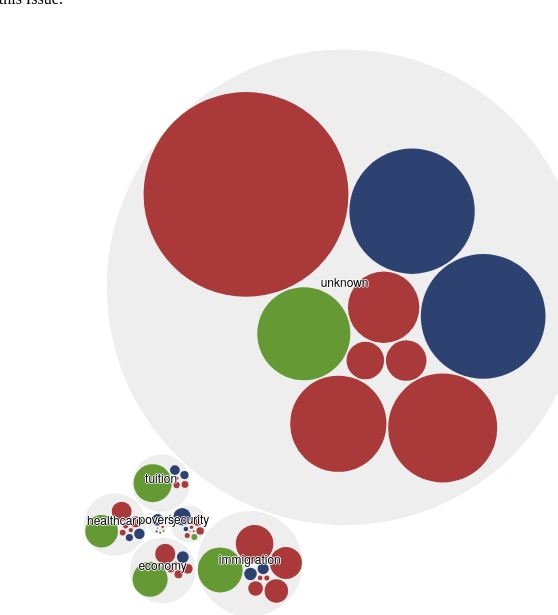
D3 v3 page, settled after 480 driven frames (8 s of simulated time); the page loaded 1 data file(s).


// ── frontend/js/candidate-issue.js
//http://codepen.io/superpikar/pen/xCeiu
function drawCandidateIssue(candidate, issue) {
  $('#overview').css('display', 'none');
  $('#candidate-issue').css('display', 'block');

  if (candidate == 'trump' && issue == 'immigration') {
    d3.select('#candidate-zoom').text('Donald Trump');
    d3.select('#issue-zoom').text('Immigration');

    d3.json('json/trump-immigration.json', function(error, data) {
      data.elements.forEach(function(element, index, array) {
        $('.list-group').append('<li class="list-group-item">' + element + "</li>");
      });
    });

    d3.json('json/trump-immigration-sentiment.json', function(error, data) {
      var percentagefromRight = (1 + Math.abs(data.mean)) / 2 * 100;
      d3.select('#mean').style('right', percentagefromRight + '%');
    });

    var margin = { top: 0, right: 30, bottom: 30, left: 40 };
    width = 450 - margin.left - margin.right;
    height = 500 - margin.top - margin.bottom;

    var x = d3.scale.ordinal().rangeRoundBands([0, width], 0.1);
    var y = d3.scale.linear().range([height, 0]);

    var svg = d3.select('#vis2')
    .attr('width', width + (2*margin.left) + margin.right)
    .attr('height', height + margin.top + margin.bottom);

    var xAxis = d3.svg.axis()
    .scale(x)
    .orient('bottom');

    var yAxis = d3.svg.axis()
    .scale(y)
    .orient('left');

    d3.json('json/location-d3-2.json', function(error, data) {

      x.domain(data.map(function(d) { return d.bin; }));
      y.domain([0, d3.max(data, function(d) { return d.size; }) + 1]);

      var bar = svg.selectAll('g')
      .data(data)
      .enter()
      .append('g')
      .attr("transform", function(d, i){
        return "translate("+x(d.bin)+", 0)";
      });

      bar.append("rect")
      .attr("y", function(d) {
        return y(d.size);
      })
      .attr("x", function(d,i){
        return x.rangeBand()-(margin.left/4);
      })
      .attr("height", function(d) {
        return height - y(d.size);
      })
      .attr("width", x.rangeBand());

      bar.append("text")
      .attr("x", x.rangeBand()+margin.left )
      .attr("y", function(d) { return y(d.size) -10; })
      .attr("dy", ".75em")
      .text(function(d) { return d.size; });

      svg.append("g")
      .attr("class", "x axis")
      .attr("transform", "translate("+margin.left+","+ height+")")
      .call(xAxis);

      svg.append("g")
      .attr("class", "y axis")
      .attr("transform", "translate("+margin.left+",0)")
      .call(yAxis)
      .append("text")
      .attr("transform", "rotate(-90)")
      .attr("y", 6)
      .attr("dy", ".71em")
      .style("text-anchor", "end")
      .text("Number of Tweets");
    });
    function type(d) {
      d.size = +d.size; // coerce to number
      return d;
    }
  }
}
// ── frontend/js/overview.js
//https://bl.ocks.org/mbostock/7607535
function drawOverview(datafile) {
  $('#overview').css('display', 'block');
  $('#candidate-issue').css('display', 'none');
  d3.select('#vis').selectAll('*').remove();
  var margin = 0,
  diameter = 650;

  function color(depth, d) {
    if (depth === 0) {
      return d3.rgb(255, 255, 255);
    } else if (depth === 1) {
      return d3.rgb('#eeeeee');
    } else {
      if (d.name === 'sanders' || d.name === 'clinton') {
        return d3.rgb('#2e4272');
      } else if (d.name === 'unknown') {
        return d3.rgb('#659933');
      } else {
        return d3.rgb('#aa3939');
      }
    }
  }

  var pack = d3.layout.pack()
  .padding(2)
  .size([diameter - margin, diameter - margin])
  .value(function(d) { return d.size; });

  var svg = d3.select('#vis')
  .attr('width', diameter)
  .attr('height', diameter)
  .append('g')
  .attr('transform', 'translate(' + diameter / 2 + ',' + diameter / 2 + ')');

  d3.json(datafile, function(error, root) {
    if (error) throw error;

    var focus = root,
    nodes = pack.nodes(root),
    view;

    var circle = svg.selectAll('circle')
    .data(nodes)
    .enter().append('circle')
    .attr('class', function(d) { return d.parent ? 'node' : 'node node--root'; })
    .style('fill', function(d) { return color(d.depth, d); })
    .on('click', function(d) {
      if (focus !== d && d.depth === 1) {
        d3.select('#curr-issue').text(d.name);
        d3.select('#curr-issue-size').text(d.size);
        zoom(d);
      } else if (d.depth == 2) {
        drawCandidateIssue(d.name, d.parent.name);
      }
      d3.event.stopPropagation();
    });

    var text = svg.selectAll('text')
    .data(nodes)
    .enter().append('text')
    .attr('class', 'label')
    .style('fill-opacity', function(d) { return d.parent === root ? 1 : 0; })
    .style('display', function(d) { return d.parent === root ? 'inline' : 'none'; })
    .text(function(d) { if (d.depth == 2) { return d.name + ': ' + d.size; } else { return d.name; }});

    var node = svg.selectAll('circle,text');

    d3.select('body').on('click', function() { zoom(root); });

    if (datafile.indexOf('overview') >= 0) {
      d3.select('#tweet-or-comment').text('Facebook Comments and Tweets');
    } else if (datafile.indexOf('facebook') >= 0) {
      d3.select('#tweet-or-comment').text('Facebook Comments');
    } else if (datafile.indexOf('twitter') >= 0) {
      d3.select('#tweet-or-comment').text('Tweets');
    }

    d3.select('#total-number').text(root.size);

    zoomTo([root.x, root.y, root.r * 2 + margin]);

    function zoom(d) {
      var focus0 = focus; focus = d;

      var transition = d3.transition()
      .duration(d3.event.altKey ? 7500 : 750)
      .tween('zoom', function(d) {
        var i = d3.interpolateZoom(view, [focus.x, focus.y, focus.r * 2 + margin]);
        return function(t) { zoomTo(i(t)); };
      });

      transition.selectAll('text')
      .filter(function(d) { return d.parent === focus || this.style.display === 'inline'; })
      .style('fill-opacity', function(d) { return d.parent === focus ? 1 : 0; })
      .each('start', function(d) { if (d.parent === focus && d.size > 0) this.style.display = 'inline'; })
      .each('end', function(d) { if (d.parent !== focus) this.style.display = 'none'; });
    }

    function zoomTo(v) {
      var k = diameter / v[2]; view = v;
      node.attr('transform', function(d) { return 'translate(' + (d.x - v[0]) * k + ',' + (d.y - v[1]) * k + ')'; });
      circle.attr('r', function(d) { return d.r * k; });
    }
  });
  d3.select(self.frameElement).style('height','100%');
}
// ── frontend/js/script.js
$(document).ready(function() {
  //$('#candidate-issue').css('display', 'none');
  drawOverview('json/overview.json');
  $('#overall').on('click', function() {
    drawOverview('json/overview.json');
  });
  $('#facebook-overview').on('click', function() {
    drawOverview('json/facebook-data-filtered/totals-comments.json');
  });
  $('#twitter-overview').on('click', function() {
    drawOverview('json/twitter-data-filtered/totals-tweets.json');
  });
  $('#vistitle').on('click', function() {
    drawOverview('json/overview.json');
  });
});